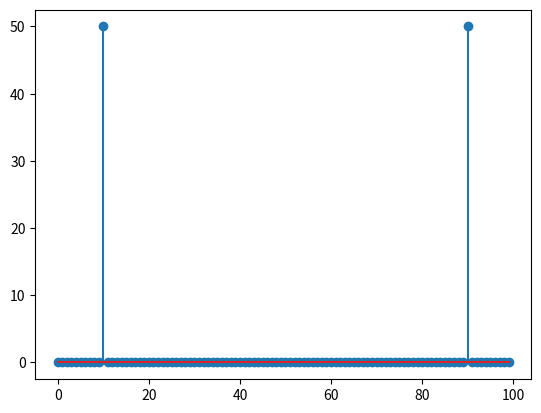
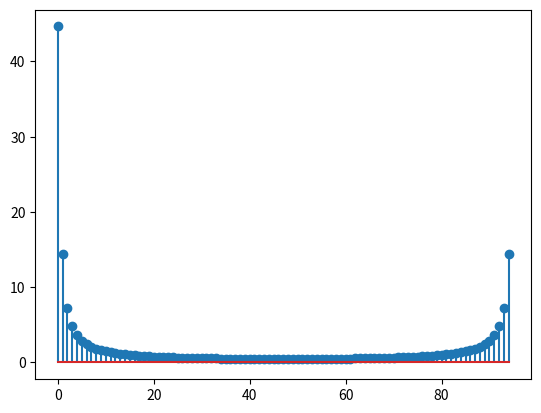
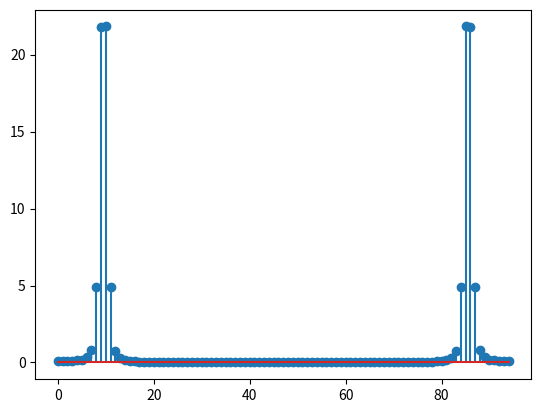

Source code (Python) for these figures, in order:
import numpy as np
import matplotlib.pyplot as plt
f=10
fs=100
t=np.arange(0,1,1/fs)
x=np.cos(2*np.pi*f*t)

def dft(x):
    L=len(x)
    X=np.zeros(L,dtype=complex)
    for k in range(L):
        for n in range(L):
            X[k]+=x[n]*np.exp(-2j*np.pi*k*n/L)
    return X
val=dft(x)
mag1=np.abs(val)
print(val) 
    
plt.figure()
plt.stem(mag1)
plt.show()   

t1=np.arange(0,0.95,1/fs)
x1=np.sin(2*np.pi*f*t1)
val2=dft(t1)
mag2=np.abs(val2)
plt.figure()
plt.stem(mag2)
plt.show()


def hamming(l):
    w=np.zeros(l)
    for n in range(l):
        w[n]=0.54-0.56*np.cos((2*np.pi*n)/(l-1))
    return w
N=len(x1)
hh=hamming(N)
ww = hh*x1
result=dft(ww)
mag3=np.abs(result)
print(result)   
plt.figure()
plt.stem(mag3)
plt.show()
        
